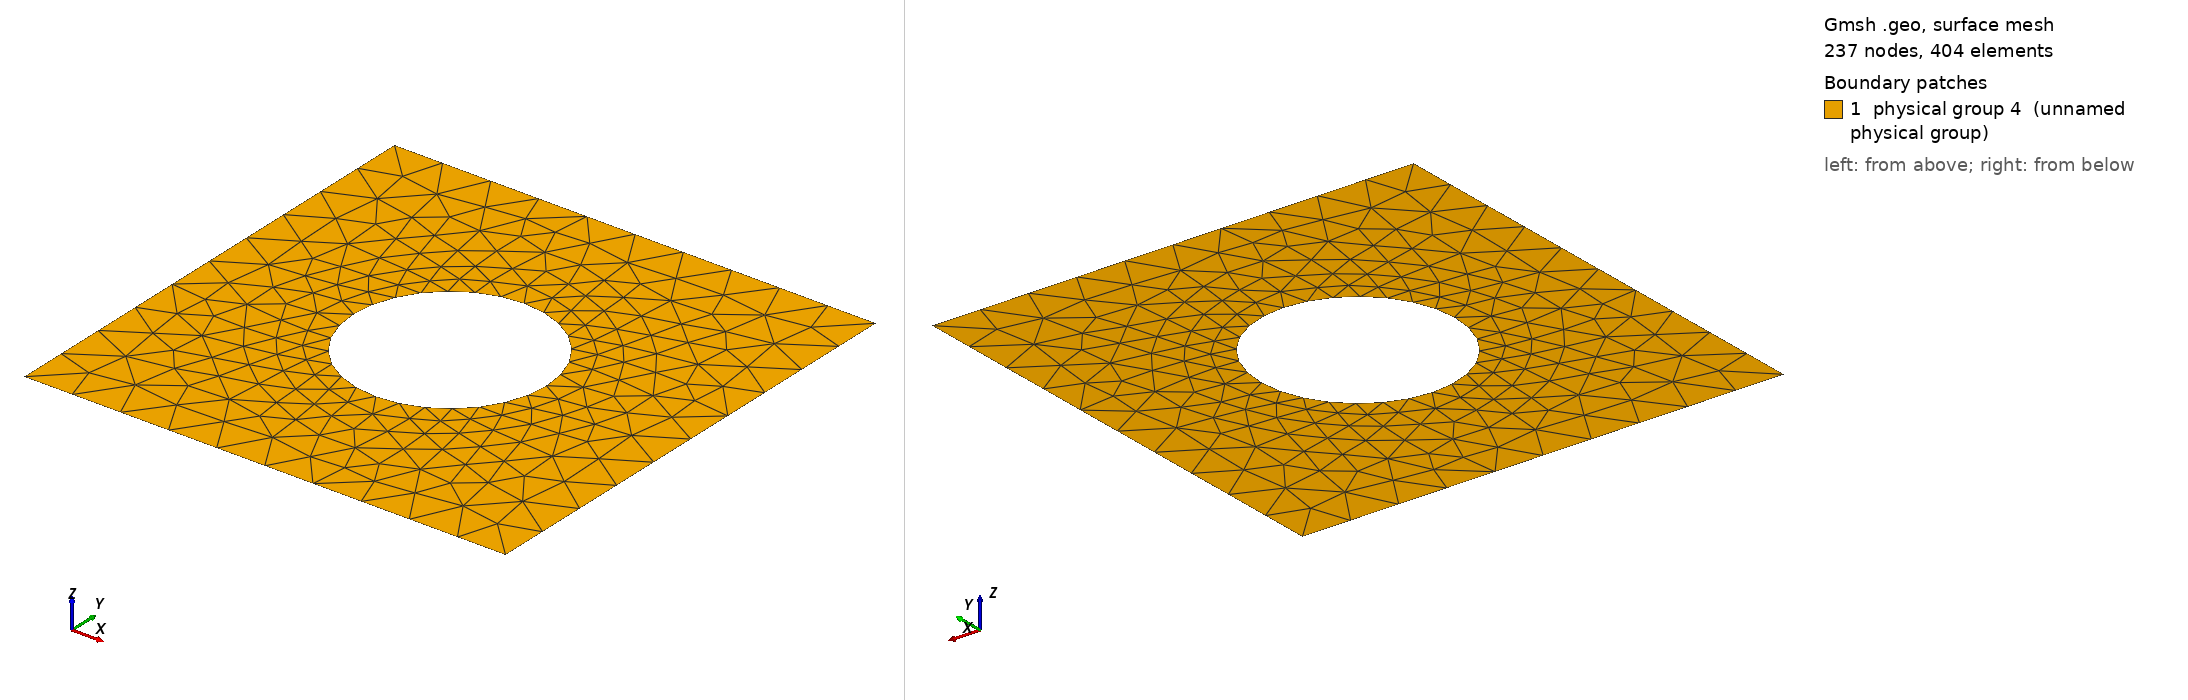

Gmsh geometry script, surface-meshed: 237 nodes, 404 surface elements. Boundary patches (legend numbers): 1 physical group 4 (unnamed physical group). Left view from above one corner, right view from below the opposite corner. Legend entries are the model's physical surfaces. The drawing asked Gmsh for element sizes between 1% and 20% of the model's largest extent; the script's own settings can give other sizes.

=== Appendix_example.geo (drawn) ===
// global dimensions

H=10;
V=10;
R=2;

// mesh parameters

 
lc1=1;
lc2=0.5;


// point coordinates

Point(1) = {-H/2,-V/2,0,lc1};
Point(2) = {H/2,-V/2,0,lc1};
Point(3) = {H/2,V/2,0,lc1};
Point(4) = {-H/2,V/2,0,lc1};

Point(5) = {0,0,0,lc2};
Point(6) = {R,0,0,lc2};
Point(7) = {0,R,0,lc2};
Point(8) = {-R,0.,0,lc2};
Point(9) = {0,-R,0,lc2};

// lines and line loops

Line(1) = {1,2};
Line(2) = {2,3};
Line(3) = {3,4};
Line(4) = {4,1};
Line Loop(5) = {1,2,3,4};

Circle(6) = {6,5,7};
Circle(7) = {7,5,8};
Circle(8) = {8,5,9};
Circle(9) = {9,5,6};
Line Loop(10) = {-6,-7,-8,-9};

// surface

Plane Surface(1) = {5,10};

// physical entities

Physical Line(1) = {2}; 
Physical Line(2) = {4}; 
Physical Line(3) = {-6,-7,-8,-9}; 
Physical Surface(4) = {1};
